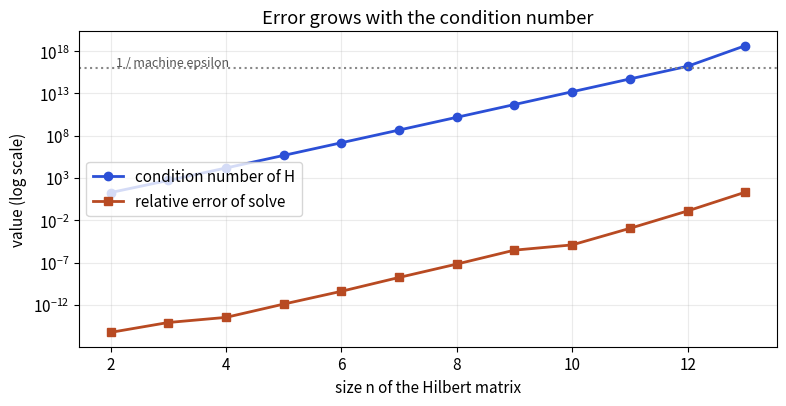

Here is the Python script that generated this plot:
import numpy as np, matplotlib
matplotlib.use("Agg")
import matplotlib.pyplot as plt
from scipy.linalg import hilbert
B, O = "#2b4fd6", "#b84a22"
plt.rcParams.update({"font.size": 11})
ns = list(range(2, 14)); conds = []; errs = []
for n in ns:
    H = hilbert(n); xt = np.ones(n); xs = np.linalg.solve(H, H @ xt)
    conds.append(np.linalg.cond(H)); errs.append(np.linalg.norm(xs - xt) / np.linalg.norm(xt))
fig, a = plt.subplots(figsize=(8, 4.2))
a.semilogy(ns, conds, "o-", color=B, lw=2, label="condition number of H")
a.semilogy(ns, np.maximum(errs, 1e-17), "s-", color=O, lw=2, label="relative error of solve")
a.axhline(1e16, color="#888", ls=":"); a.text(2.1, 2e16, "1 / machine epsilon", color="#555", fontsize=9)
a.set_xlabel("size n of the Hilbert matrix"); a.set_ylabel("value (log scale)"); a.set_title("Error grows with the condition number")
a.legend(loc="center left"); a.grid(alpha=.25, which="both")
fig.tight_layout(); fig.savefig("ch07_hilbert.png", dpi=110)
